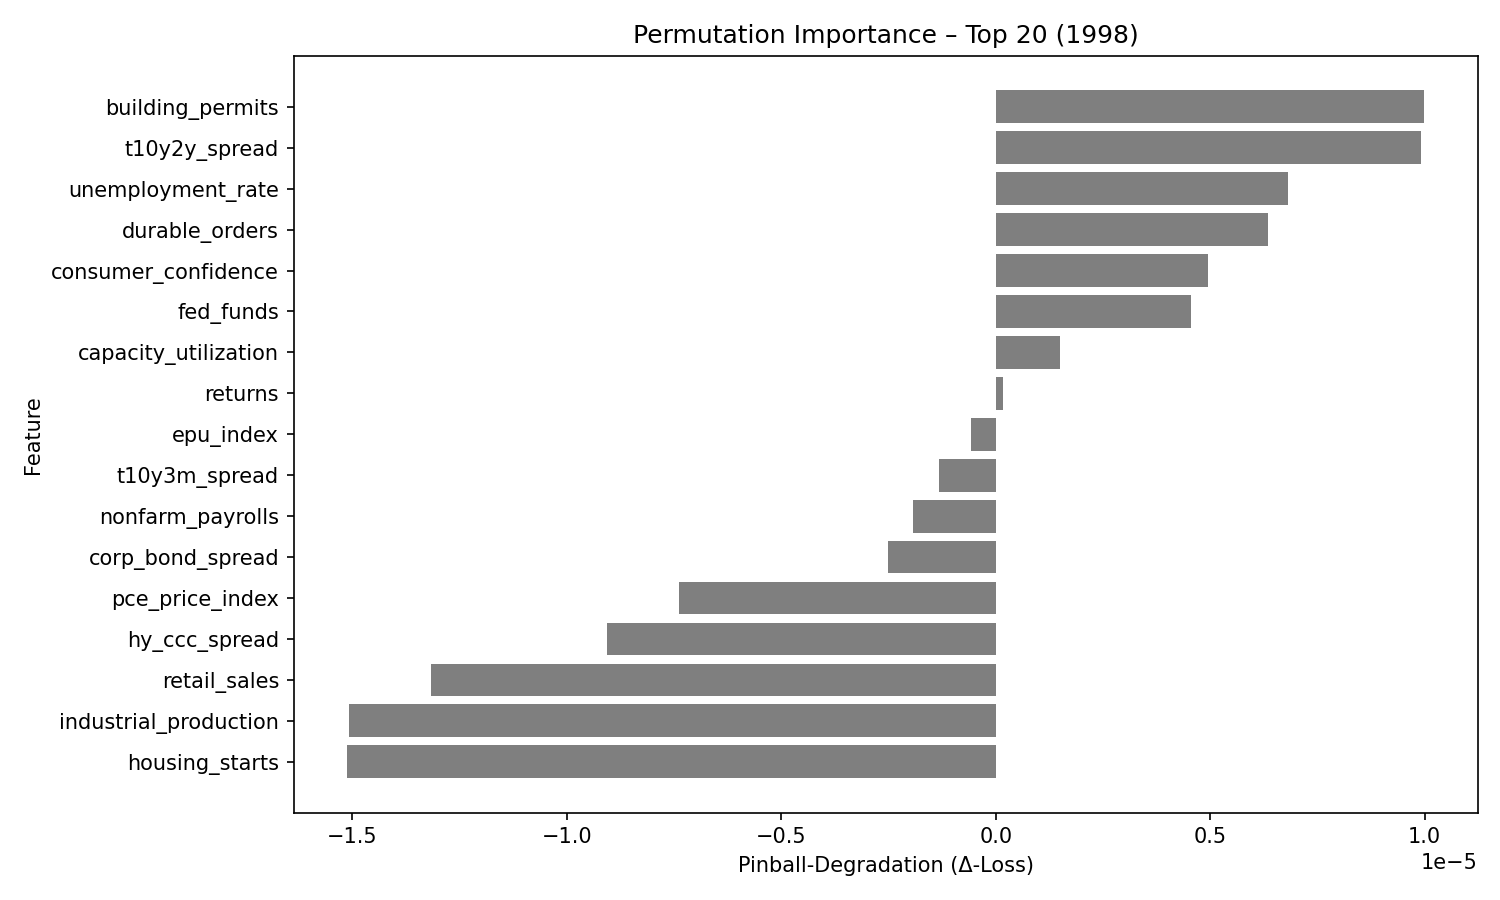

The file beside this chart, header and first rows:
feature, pinball_degradation
building_permits, 9.979121e-06
t10y2y_spread, 9.915791e-06
unemployment_rate, 6.825663e-06
durable_orders, 6.3395128e-06
consumer_confidence, 4.939735e-06
fed_funds, 4.5485795e-06
capacity_utilization, 1.5078112e-06
returns, 1.7881393e-07
epu_index, -5.736947e-07
t10y3m_spread, -1.3215467e-06
nonfarm_payrolls, -1.9362196e-06
corp_bond_spread, -2.503395e-06
pce_price_index, -7.376075e-06
hy_ccc_spread, -9.067357e-06
retail_sales, -1.3165176e-05
industrial_production, -1.5079975e-05
housing_starts, -1.5114434e-05
